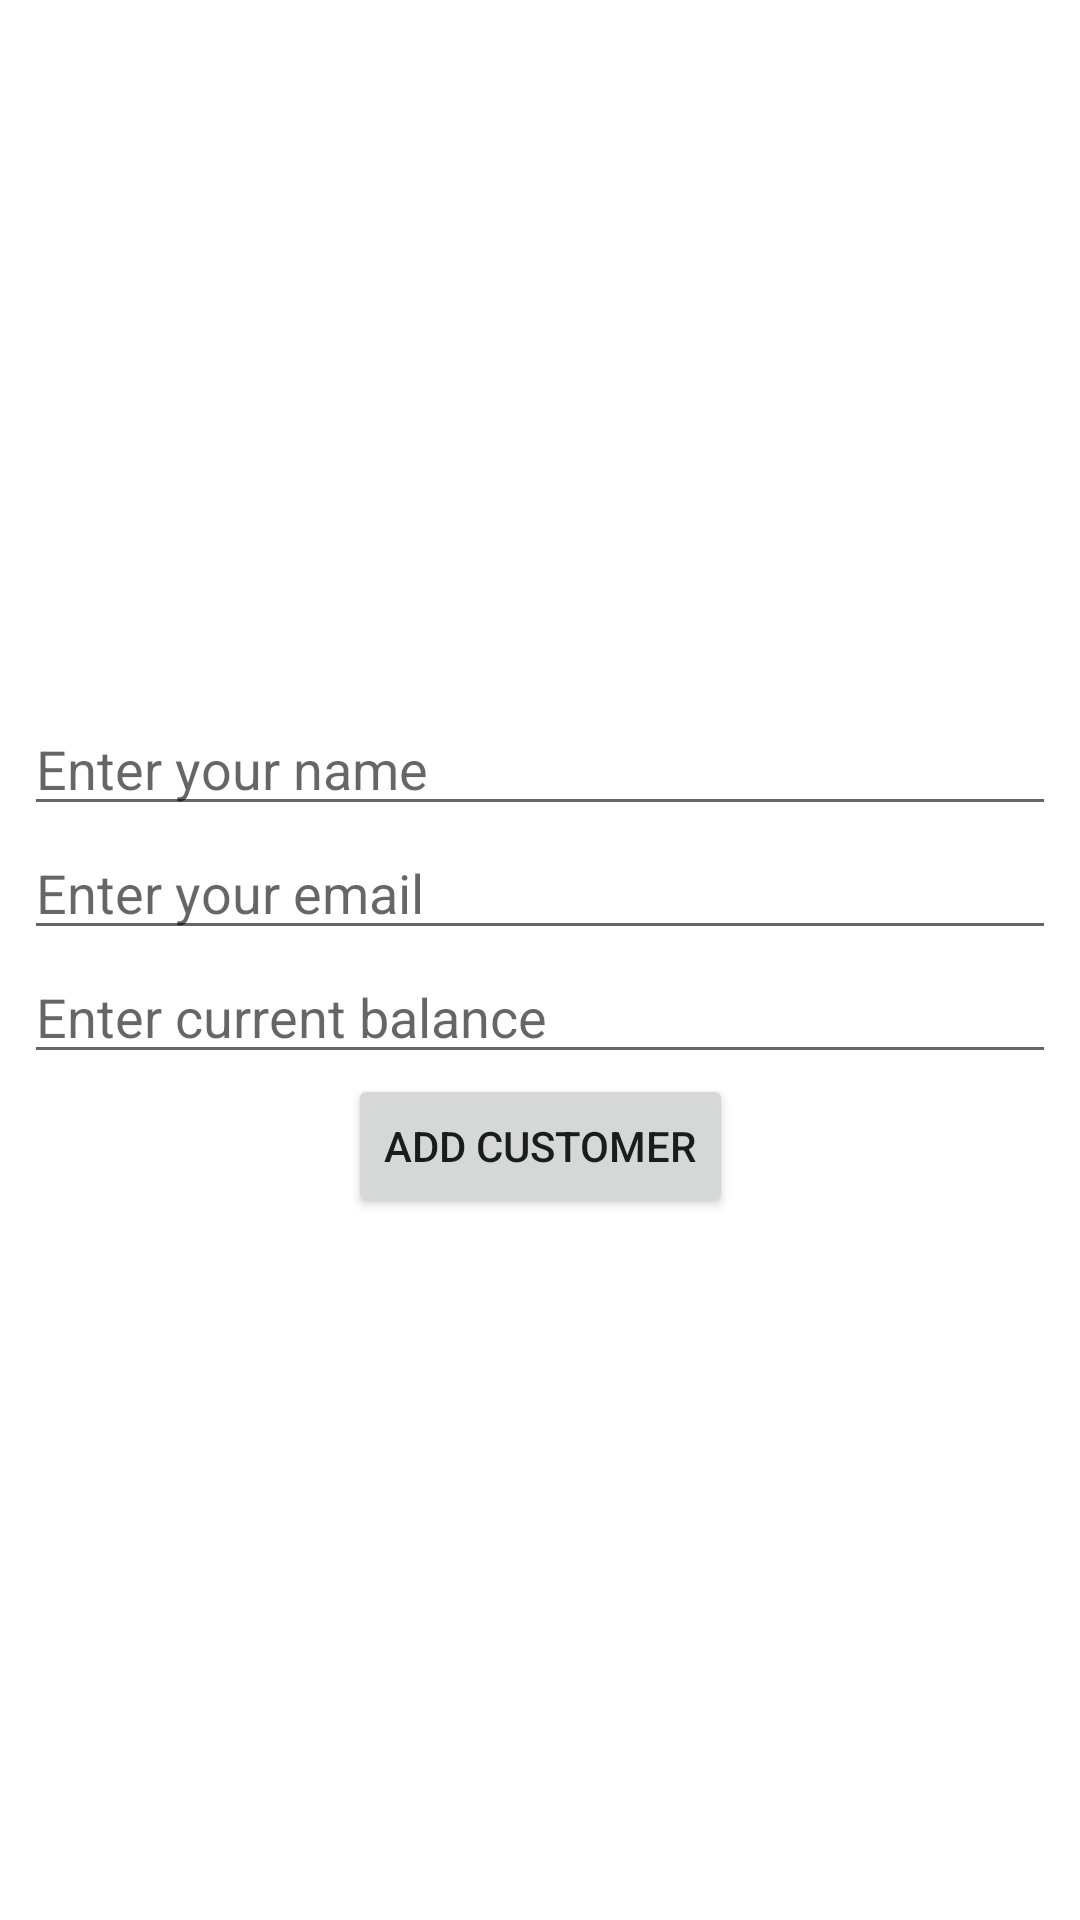

Produce the Android XML layout that renders to this screen, including the resource entries it uses.
<!-- AndroidManifest.xml: application theme Theme.BankApp -->
<!-- res/layout/activity_add_customer.xml -->
<?xml version="1.0" encoding="utf-8"?>
<layout xmlns:android="http://schemas.android.com/apk/res/android"
    xmlns:app="http://schemas.android.com/apk/res-auto"
    xmlns:tools="http://schemas.android.com/tools">

    <data>

    </data>

    <androidx.constraintlayout.widget.ConstraintLayout
        android:layout_width="match_parent"
        android:layout_height="match_parent"
        android:padding="8dp"
        tools:context=".AddCustomerActivity">

        <EditText
            android:id="@+id/nameEt"
            android:layout_width="match_parent"
            android:layout_height="wrap_content"
            android:hint="Enter your name"
            app:layout_constraintBottom_toTopOf="@+id/emailEt"
            app:layout_constraintEnd_toEndOf="parent"
            app:layout_constraintHorizontal_bias="0.5"
            app:layout_constraintStart_toStartOf="parent"
            app:layout_constraintTop_toTopOf="parent"
            app:layout_constraintVertical_chainStyle="packed" />

        <EditText
            android:id="@+id/emailEt"
            android:layout_width="match_parent"
            android:layout_height="wrap_content"
            android:hint="Enter your email"
            app:layout_constraintBottom_toTopOf="@+id/balanceEt"
            app:layout_constraintEnd_toEndOf="parent"
            app:layout_constraintHorizontal_bias="0.5"
            app:layout_constraintStart_toStartOf="parent"
            app:layout_constraintTop_toBottomOf="@+id/nameEt" />

        <EditText
            android:id="@+id/balanceEt"
            android:layout_width="match_parent"
            android:layout_height="wrap_content"
            android:hint="Enter current balance"
            app:layout_constraintBottom_toTopOf="@+id/addCustomer"
            app:layout_constraintEnd_toEndOf="parent"
            app:layout_constraintHorizontal_bias="0.5"
            app:layout_constraintStart_toStartOf="parent"
            app:layout_constraintTop_toBottomOf="@+id/emailEt" />

        <Button
            android:id="@+id/addCustomer"
            android:layout_width="wrap_content"
            android:layout_height="wrap_content"
            android:text="Add Customer"
            app:layout_constraintBottom_toBottomOf="parent"
            app:layout_constraintEnd_toEndOf="parent"
            app:layout_constraintHorizontal_bias="0.5"
            app:layout_constraintStart_toStartOf="parent"
            app:layout_constraintTop_toBottomOf="@+id/balanceEt" />


    </androidx.constraintlayout.widget.ConstraintLayout>
</layout>
<!-- resources referenced by this layout -->
<resources>
  <style name="Theme.BankApp" parent="Theme.MaterialComponents.DayNight.DarkActionBar">
          
          <item name="colorPrimary">@color/purple_500</item>
          <item name="colorPrimaryVariant">@color/purple_700</item>
          <item name="colorOnPrimary">@color/white</item>
          
          <item name="colorSecondary">@color/teal_200</item>
          <item name="colorSecondaryVariant">@color/teal_700</item>
          <item name="colorOnSecondary">@color/black</item>
          
          <item name="android:statusBarColor">?attr/colorPrimaryVariant</item>
          
      </style>
  <!-- not gathered from this repository: default colours our renderer supplied (Android Studio template values) -->
  <color name="purple_500">#FF6200EE</color>
  <color name="purple_700">#FF3700B3</color>
  <color name="teal_200">#FF03DAC5</color>
  <color name="teal_700">#FF018786</color>
  <color name="black">#FF000000</color>
  <color name="white">#FFFFFFFF</color>
</resources>
